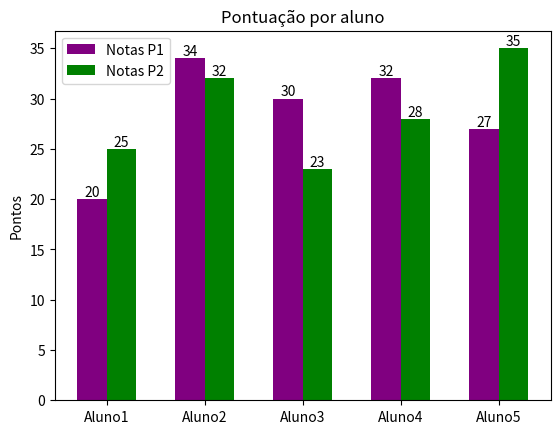

Generate this figure with matplotlib:
import matplotlib.pyplot as plt
from numpy import *

legenda = ['Aluno1','Aluno2','Aluno3','Aluno4','Aluno5']
notas=[20,34,30,32,27]
notas2=[25,32,23,28,35]

x = arange(len(legenda))
largura = 0.3

grafico1 = plt.bar(x-0.15,notas,width=largura,label='Notas P1',color='purple')
grafico2 = plt.bar(x+0.15,notas2,width=largura,label='Notas P2',color='green')
plt.ylabel('Pontos')
plt.title('Pontuação por aluno')
plt.xticks(x,legenda)
plt.legend()
def legenda_automatica(grafico):
    """"Adiciona a legenda acima da coluna do grafico de acordo com a altura dele"""
    for i in grafico:
        altura = i.get_height()
        plt.annotate(f'{altura}',xy=(i.get_x()+i.get_width()/2,altura),xytext=(0,2),textcoords='offset points',ha='center')

legenda_automatica(grafico1)
legenda_automatica(grafico2)

plt.show()